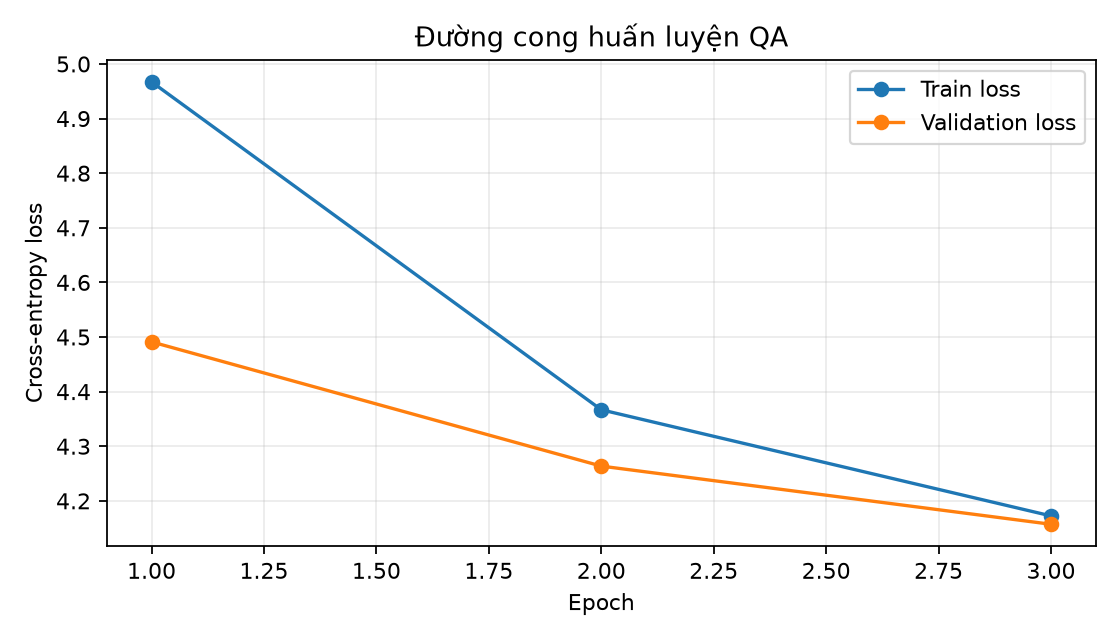

The file beside this chart, header and first rows:
epoch, train_loss, validation_loss, validation_em, validation_f1
1, 4.967, 4.491, 0.02333, 0.08844
2, 4.367, 4.264, 0.02667, 0.09944
3, 4.172, 4.157, 0.02333, 0.08737
